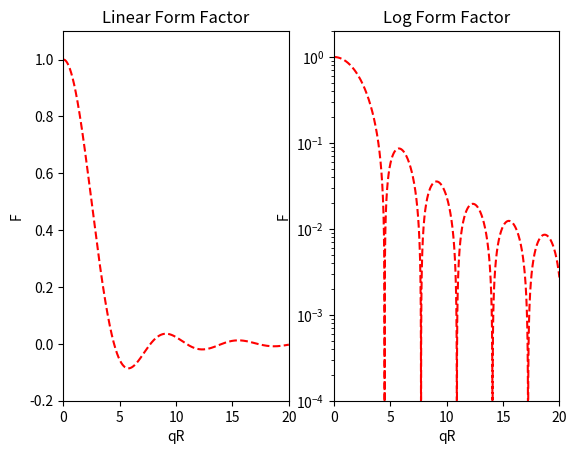

Python code for this plot:
# walecka6-13.py
# [redacted]
# 2/25/2020

import numpy as np 
import matplotlib.pyplot as plt

def j1(x):
	j = np.sin(x)/x**2 - np.cos(x)/x
	return j

def F(qR):
	Z = 1
	F = 3*Z*j1(qR)/(qR)
	return F
def my_range(start, end, step):
    while start <= end:
        yield start
        start += step

QR = []
Flist = []
Flistabs = []
for qR in my_range(0.00001, 20.00001,0.0001):
	QR.append(qR)
	Flist.append(F(qR))
	Flistabs.append(abs(F(qR)))

fig, ax = plt.subplots(1, 2)
ax[0].plot(QR,Flist, 'r--') #row=0, col=0
ax[0].set_xlim(0,20)
ax[0].set_ylim(-.2,1.1)
ax[0].set_xlabel('qR')
ax[0].set_ylabel('F')
ax[0].set_yscale('linear')
ax[0].set_title('Linear Form Factor')
ax[1].plot(QR,Flistabs, 'r--') #row=0, col=1
ax[1].set_xlim(0,20)
ax[1].set_ylim(0.0001,2)
ax[1].set_xlabel('qR')
ax[1].set_ylabel('F')
ax[1].set_yscale('log')
ax[1].set_title('Log Form Factor')
fig.savefig('walecka6-13.png',format='PNG')
fig.show()
